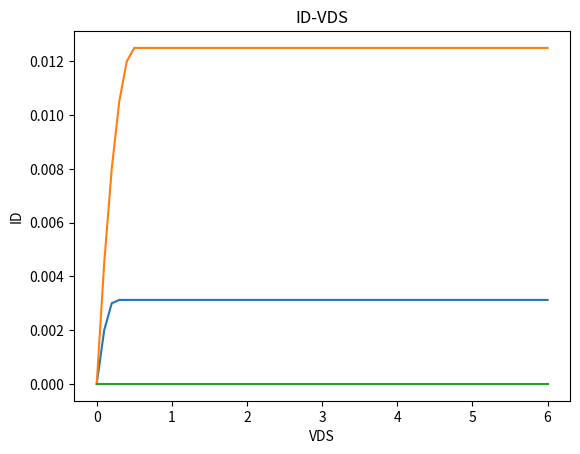

Write Python code to recreate this figure.
#IE HW 10 Prob 1 B

from matplotlib import pyplot as plt
import numpy as np

vds = np.arange(0, 6.1, 0.1)

vd = 0
vgs = 2.75
id = []
id2 = []
id3 = []
vtn = 2.5
kn = 0.1
while vd < 6:
    if vgs< vtn:
        id.append(0)
    else:
        if vd < (vgs- vtn):
            print("vds triode", vd)
            current = kn * ((vgs - vtn) * vd - vd ** 2 / 2);
            id.append( current)

        else:
            print("vds saturation", vd)
            current = kn * (vgs - vtn) ** (2) / 2
            id.append(current)
    vd+= 0.1

print("next set of values vgs = 3.0")

vd = 0
vgs = 3

while vd < 6:
    if vgs< vtn:
        id2.append(0)
    else:
        if vd < (vgs- vtn):
            print("vds triode", vd)
            current = kn * ((vgs - vtn) * vd - vd ** 2 / 2);
            id2.append( current)

        else:
            print("vds saturation", vd)
            current = kn * (vgs - vtn) ** (2) / 2
            id2.append(current)
    vd+= 0.1

print("next set of values vgs = 2.25")

vd = 0
vgs = 2.25
while vd < 6:
    if vgs< vtn:
        id3.append(0)
    else:
        if vd < (vgs- vtn):
            print("vds triode", vd)
            current = kn * ((vgs - vtn) * vd - vd ** 2 / 2);
            id3.append( current)

        else:
            print("vds saturation", vd)
            current = kn * (vgs - vtn) ** (2) / 2
            id3.append(current)
    vd+= 0.1

plt.plot(vds,id)
plt.plot(vds, id2)
plt.plot(vds, id3)
plt.xlabel("VDS")
plt.ylabel("ID")
plt.title('ID-VDS')
plt.show()